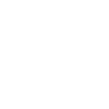
t = 0.00 s
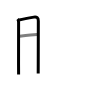
t = 2.50 s
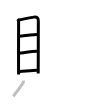
t = 5.25 s
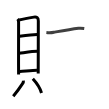
t = 7.75 s
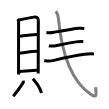
t = 10.50 s
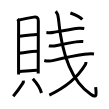
t = 13.00 s

The animated SVG that drew these frames (rendered in a browser with its animation timeline set to each time). Animation: 13 SMIL elements (animate=13); one cycle of 13.00 s.

<svg width="109px" height="109px" viewBox="0 0 px 109px" xmlns="http://www.w3.org/2000/svg" xmlns:xlink="http://www.w3.org/1999/xlink" xml:space="preserve" version="1.1"  baseProfile="full">
<path d="M17.55,18.96c1,1,1.05,2.42,1.05,3.49c0,1.27-0.06,27.73-0.05,42.43c0,5.34,0.02,9.13,0.05,9.59" style="fill:none;stroke:black;stroke-width:3;opacity:0">
  <animate attributeType="CSS" attributeName="opacity" from="0" to="1" begin="0s" dur="1s" repeatCount="0" fill="freeze" />
</path>
<path d="M19.14,19.99c3.55-0.79,10.96-2.2,14.75-2.88c2.92-0.52,4.44,0.91,4.43,3.77c0,7.24-0.06,30.98-0.09,44c-0.01,4.98-0.02,8.4-0.02,8.72" style="fill:none;stroke:black;stroke-width:3;opacity:0">
  <animate attributeType="CSS" attributeName="opacity" from="0" to="1" begin="1s" dur="1s" repeatCount="0" fill="freeze" />
</path>
<path d="M19.61,36.25c3.64-0.5,14.64-1.76,17.6-1.76" style="fill:none;stroke:black;stroke-width:3;opacity:0">
  <animate attributeType="CSS" attributeName="opacity" from="0" to="1" begin="2s" dur="1s" repeatCount="0" fill="freeze" />
</path>
<path d="M19.26,53.17c4.74-0.54,13.23-1.84,17.98-1.84" style="fill:none;stroke:black;stroke-width:3;opacity:0">
  <animate attributeType="CSS" attributeName="opacity" from="0" to="1" begin="3s" dur="1s" repeatCount="0" fill="freeze" />
</path>
<path d="M19.74,71.52c4.63-0.27,12.43-1.34,17.23-1.34" style="fill:none;stroke:black;stroke-width:3;opacity:0">
  <animate attributeType="CSS" attributeName="opacity" from="0" to="1" begin="4s" dur="1s" repeatCount="0" fill="freeze" />
</path>
<path d="M23.41,80.52c0.08,1.09-0.14,2.07-0.7,2.92c-2.47,3.81-5.97,8.81-9.47,12.81" style="fill:none;stroke:black;stroke-width:3;opacity:0">
  <animate attributeType="CSS" attributeName="opacity" from="0" to="1" begin="5s" dur="1s" repeatCount="0" fill="freeze" />
</path>
<path d="M32.82,78.76c3.54,3.86,7.43,9.74,8.68,14.25" style="fill:none;stroke:black;stroke-width:3;opacity:0">
  <animate attributeType="CSS" attributeName="opacity" from="0" to="1" begin="6s" dur="1s" repeatCount="0" fill="freeze" />
</path>
<path d="M46.39,32.56c2.86,0.32,5.03,0.28,7.51-0.33c5.84-1.02,15.98-2.85,24.6-3.97c1.91-0.25,3.82-0.04,5.75,0.23" style="fill:none;stroke:black;stroke-width:3;opacity:0">
  <animate attributeType="CSS" attributeName="opacity" from="0" to="1" begin="7s" dur="1s" repeatCount="0" fill="freeze" />
</path>
<path d="M48.82,45.87c3.15,0.64,6.2-0.01,9.34-0.7c5.96-1.3,12.39-2.51,17.6-3.29c2.47-0.44,4.97-0.56,7.49-0.39" style="fill:none;stroke:black;stroke-width:3;opacity:0">
  <animate attributeType="CSS" attributeName="opacity" from="0" to="1" begin="8s" dur="1s" repeatCount="0" fill="freeze" />
</path>
<path d="M44.25,60.45c3.22,0.87,6.37,0.71,9.54-0.04c7.34-1.74,21.46-4.78,30.71-6.07c3.2-0.45,6.32-0.79,9.5-0.34" style="fill:none;stroke:black;stroke-width:3;opacity:0">
  <animate attributeType="CSS" attributeName="opacity" from="0" to="1" begin="9s" dur="1s" repeatCount="0" fill="freeze" />
</path>
<path d="M55.77,11.25c1.64,1.83,2.31,3.33,2.66,7.26C61.88,56.5,72.25,81.5,90.7,94.18c6.21,4.27,5.78,1.03,4.96-7.06" style="fill:none;stroke:black;stroke-width:3;opacity:0">
  <animate attributeType="CSS" attributeName="opacity" from="0" to="1" begin="10s" dur="1s" repeatCount="0" fill="freeze" />
</path>
<path d="M85.95,61.88c0,1.12-0.08,1.89-0.7,2.92C79.75,73.88,70,85.38,49.31,95.11" style="fill:none;stroke:black;stroke-width:3;opacity:0">
  <animate attributeType="CSS" attributeName="opacity" from="0" to="1" begin="11s" dur="1s" repeatCount="0" fill="freeze" />
</path>
<path d="M70.37,13.03c4.12,1.4,9.99,4.12,11.91,6.52" style="fill:none;stroke:black;stroke-width:3;opacity:0">
  <animate attributeType="CSS" attributeName="opacity" from="0" to="1" begin="12s" dur="1s" repeatCount="0" fill="freeze" />
</path>
</svg>
